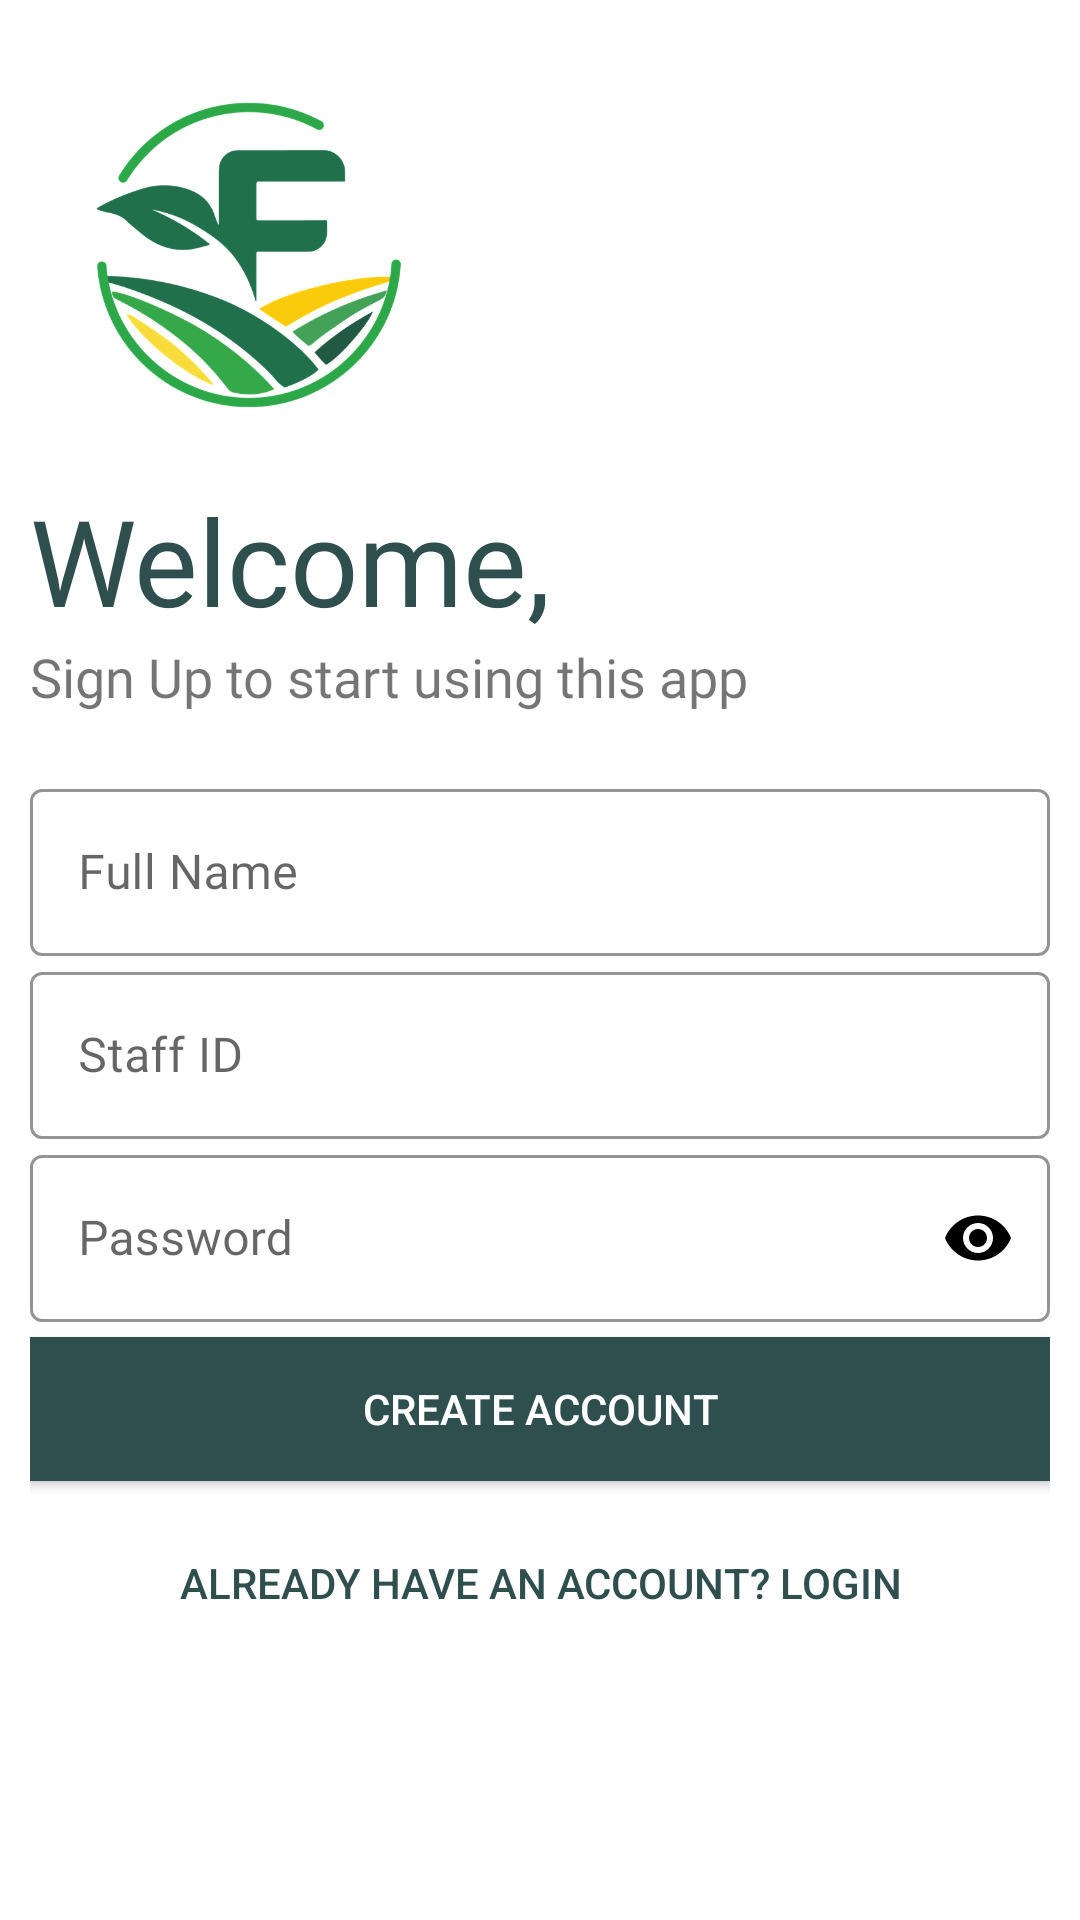

The Android layout XML behind this screen, and the referenced resources:
<!-- AndroidManifest.xml: application theme AppTheme -->
<!-- res/layout/activity_registration.xml -->
<?xml version="1.0" encoding="utf-8"?>
<ScrollView xmlns:android="http://schemas.android.com/apk/res/android"
    xmlns:app="http://schemas.android.com/apk/res-auto"
    xmlns:tools="http://schemas.android.com/tools"
    android:layout_width="match_parent"
    android:layout_height="match_parent"
    android:scrollbars="none"
    android:background="#fff"
    android:orientation="vertical"
    android:padding="10dp"
    tools:context=".activity.RegistrationActivity">
    
    <LinearLayout
        android:layout_width="match_parent"
        android:layout_height="wrap_content"
        android:orientation="vertical">

        <ImageView
            android:id="@+id/login_image"
            android:layout_width="150dp"
            android:layout_height="150dp"
            android:transitionName="logo_image"
            android:src="@drawable/logo" />

        <TextView
            android:id="@+id/logo_name"
            android:layout_width="wrap_content"
            android:layout_height="wrap_content"
            android:fontFamily="@font/bungee"
            android:text="Welcome,"
            android:transitionName="logo_text"
            android:textColor="@color/colorAccent"
            android:textSize="40sp" />

        <TextView
            android:id="@+id/logo_slogan"
            android:layout_width="wrap_content"
            android:layout_height="wrap_content"
            android:fontFamily="@font/hb"
            android:transitionName="logo_slogan"
            android:text="Sign Up to start using this app"
            android:textSize="18sp" />

        <LinearLayout
            android:layout_width="match_parent"
            android:layout_height="wrap_content"
            android:layout_marginTop="20dp"
            android:layout_marginBottom="20dp"
            android:orientation="vertical">

            <com.google.android.material.textfield.TextInputLayout
                android:id="@+id/fullname"
                android:layout_width="match_parent"
                android:layout_height="wrap_content"
                style="@style/Widget.MaterialComponents.TextInputLayout.OutlinedBox"
                android:hint="Full Name"
                app:hintTextColor="#000"
                app:boxStrokeColor="#000"
                app:boxStrokeWidthFocused="2dp"
                app:startIconDrawable="@drawable/ic_person"
                app:startIconTint="#000"
                app:endIconMode="clear_text"
                app:endIconTint="#000">

                <com.google.android.material.textfield.TextInputEditText
                    android:layout_width="match_parent"
                    android:layout_height="match_parent"
                    android:fontFamily="@font/muli"
                    android:textColor="#000"
                    android:inputType="text"/>

            </com.google.android.material.textfield.TextInputLayout>

            <com.google.android.material.textfield.TextInputLayout
                android:id="@+id/staffId"
                android:layout_width="match_parent"
                android:layout_height="wrap_content"
                style="@style/Widget.MaterialComponents.TextInputLayout.OutlinedBox"
                android:hint="Staff ID"
                app:hintTextColor="#000"
                app:boxStrokeColor="#000"
                app:boxStrokeWidthFocused="2dp"
                app:startIconDrawable="@drawable/ic_person"
                app:startIconTint="#000"
                android:transitionName="logo_staff"
                app:endIconMode="clear_text"
                app:endIconTint="#000">

                <com.google.android.material.textfield.TextInputEditText
                    android:layout_width="match_parent"
                    android:layout_height="match_parent"
                    android:fontFamily="@font/muli"
                    android:textColor="#000"
                    android:inputType="text"/>

            </com.google.android.material.textfield.TextInputLayout>

            <com.google.android.material.textfield.TextInputLayout
                android:id="@+id/pass"
                android:layout_width="match_parent"
                android:layout_height="wrap_content"
                style="@style/Widget.MaterialComponents.TextInputLayout.OutlinedBox"
                android:hint="Password"
                app:hintTextColor="#000"
                app:boxStrokeColor="#000"
                app:boxStrokeWidthFocused="2dp"
                app:startIconDrawable="@drawable/ic_lock"
                app:startIconTint="#000"
                android:transitionName="logo_pass"
                app:endIconMode="password_toggle"
                app:endIconTint="#000">

                <com.google.android.material.textfield.TextInputEditText
                    android:layout_width="match_parent"
                    android:layout_height="match_parent"
                    android:fontFamily="@font/muli"
                    android:textColor="#000"
                    android:inputType="textPassword"/>

            </com.google.android.material.textfield.TextInputLayout>

            <Button
                android:id="@+id/btn_Signup"
                android:layout_width="match_parent"
                android:layout_height="wrap_content"
                android:background="@color/colorAccent"
                android:textColor="#fff"
                android:text="Create Account"
                android:transitionName="logo_go"
                android:layout_marginTop="5dp"
                android:layout_marginBottom="5dp"
                />

            <Button
                android:id="@+id/already_login"
                android:layout_width="match_parent"
                android:layout_height="wrap_content"
                android:text="Already Have An Account? Login"
                android:textAllCaps="true"
                android:layout_gravity="center"
                android:background="#00000000"
                android:elevation="0dp"
                android:transitionName="logo_new"
                android:textColor="@color/colorAccent"
                android:layout_margin="5dp"/>

        </LinearLayout>

    </LinearLayout>

</ScrollView>
<!-- resources referenced by this layout -->
<resources>
  <color name="colorAccent">#2f4f4f</color>
  <!-- drawable logo: png bitmap (drawable-hdpi, 38303 bytes) -->
  <style name="AppTheme" parent="Theme.MaterialComponents.Light.NoActionBar.Bridge">
          
          <item name="colorPrimary">@color/colorPrimary</item>
          <item name="colorPrimaryDark">@color/colorPrimaryDark</item>
          <item name="colorAccent">@color/colorAccent</item>
  
          <item name="android:windowContentTransitions">true</item>
  
      </style>
  <color name="colorPrimary">#c0c000</color>
  <color name="colorPrimaryDark">#cac50b</color>
</resources>
